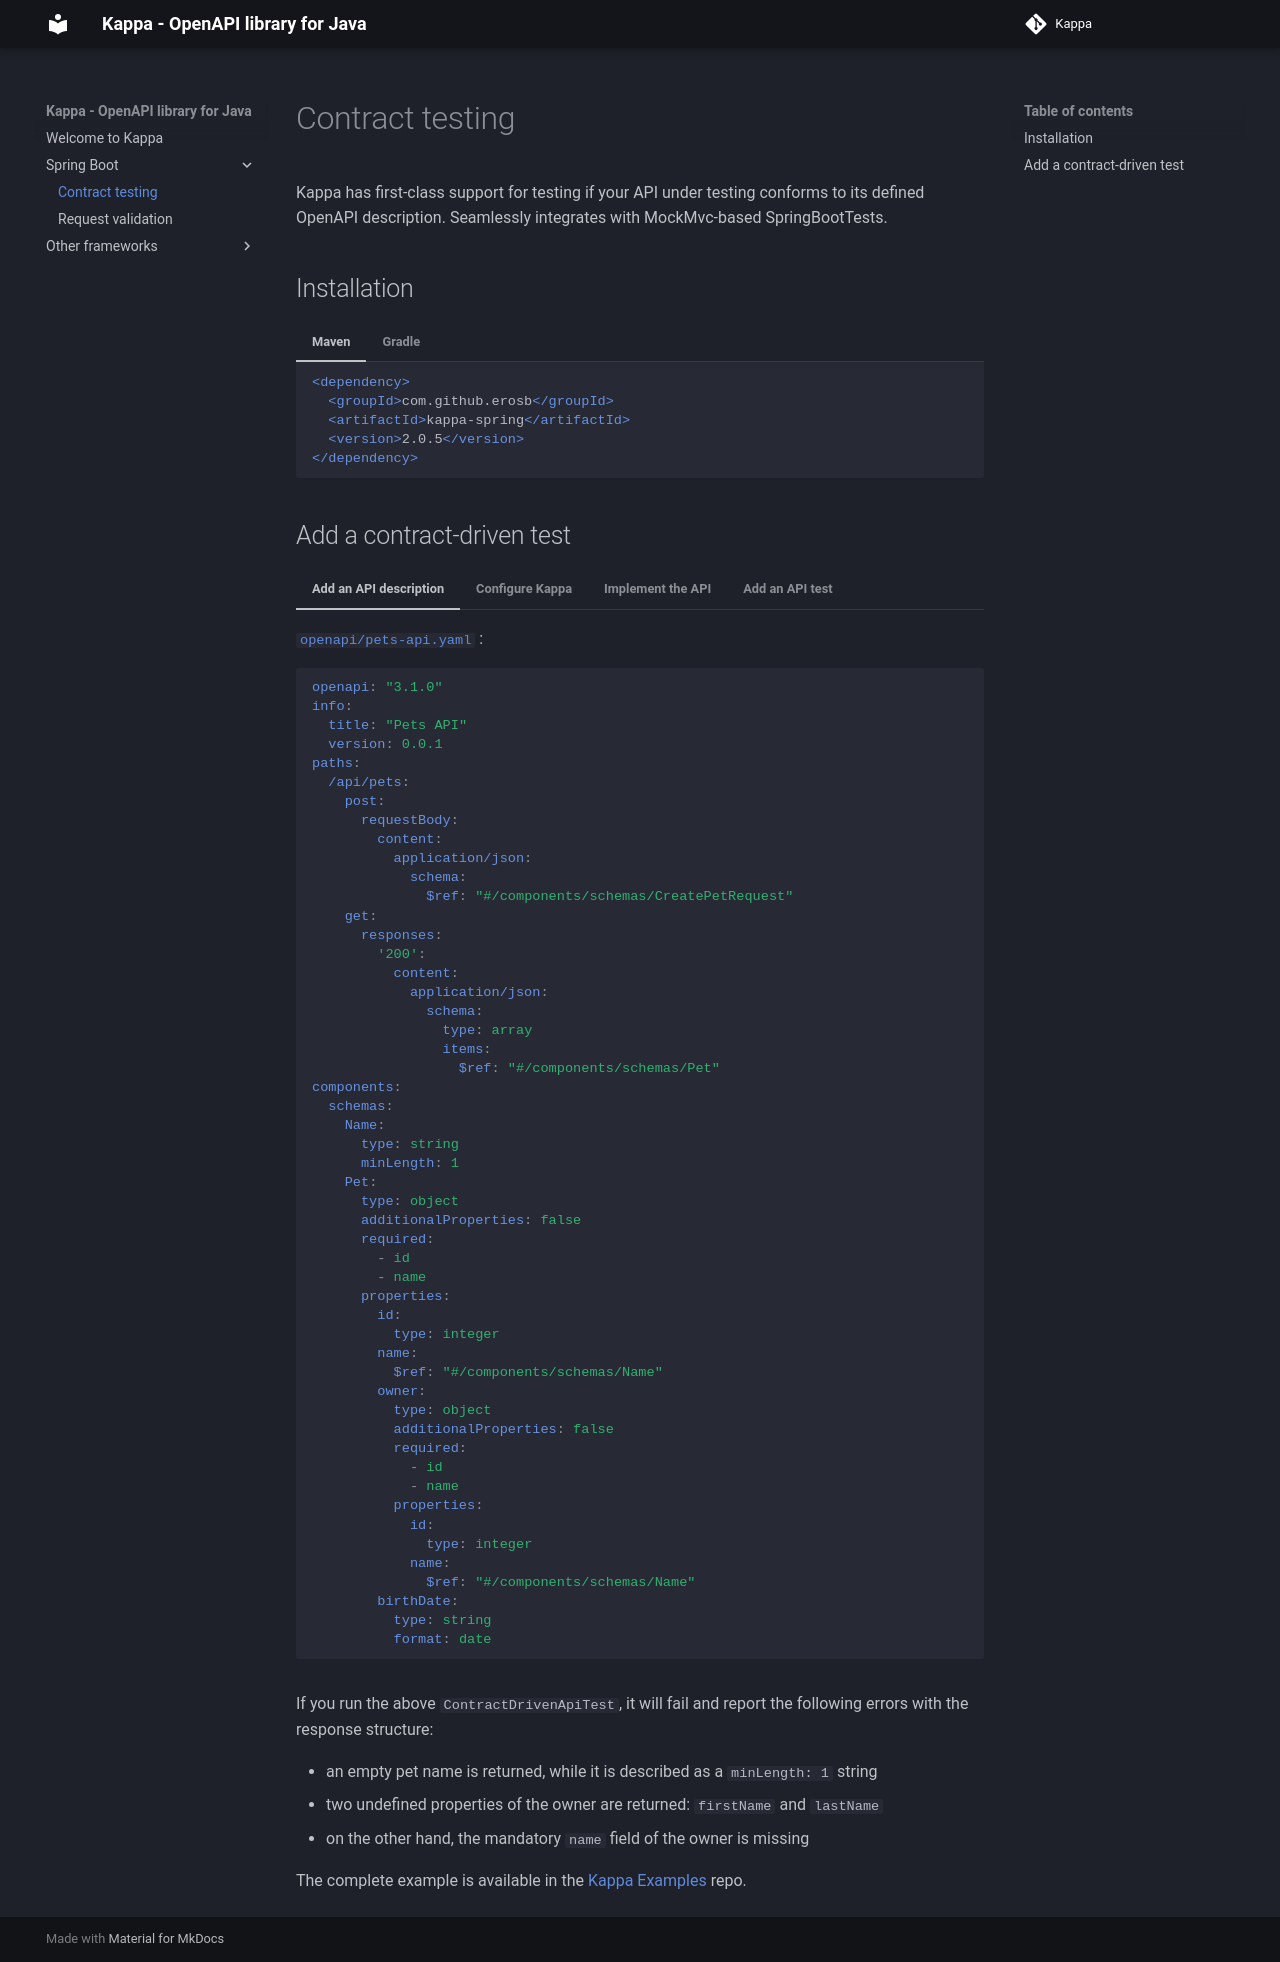

repository: erosb/kappa · page: spring-boot/contract-testing/index.html · generator: mkdocs

# Contract testing


Kappa has first-class support for testing if your API under testing conforms to its defined OpenAPI description. Seamlessly integrates with MockMvc-based SpringBootTests.

## Installation

=== "Maven"

    ```xml
    <dependency>
      <groupId>com.github.erosb</groupId>
      <artifactId>kappa-spring</artifactId>
      <version>2.0.0-RC16</version>
    </dependency>
    ```

=== "Gradle"

    ```kotlin
      testImplementation("com.github.erosb:kappa-spring:2.0.0-RC16")
    ```



## Add a contract-driven test

=== "Add an API description"

    [`openapi/pets-api.yaml`](https://github.com/erosb/kappa-examples/blob/master/kappa-spring-boot-examples/src/main/resources/openapi/pets-api.yaml) :

    ```yaml
    openapi: "3.1.0"
    info:
      title: "Pets API"
      version: 0.0.1
    paths:
      /api/pets:
        post:
          requestBody:
            content:
              application/json:
                schema:
                  $ref: "#/components/schemas/CreatePetRequest"
        get:
          responses:
            '200':
              content:
                application/json:
                  schema:
                    type: array
                    items:
                      $ref: "#/components/schemas/Pet"
    components:
      schemas:
        Name:
          type: string
          minLength: 1
        Pet:
          type: object
          additionalProperties: false
          required:
            - id
            - name
          properties:
            id:
              type: integer
            name:
              $ref: "#/components/schemas/Name"
            owner:
              type: object
              additionalProperties: false
              required:
                - id
                - name
              properties:
                id:
                  type: integer
                name:
                  $ref: "#/components/schemas/Name"
            birthDate:
              type: string
              format: date

    ```
=== "Tell Kappa about your API definition"

    [`KappaSpringBootExampleApplication.java`](https://github.com/erosb/kappa-examples/blob/master/kappa-spring-boot-examples/src/main/java/com/github/erosb/kappa/examples/KappaSpringBootExampleApplication.java):

    ```java
    @SpringBootApplication
    public class KappaSpringBootExampleApplication {

    	public static void main(String[] args) {
    		SpringApplication.run(KappaSpringBootExampleApplication.class, args);
    	}

    	@Bean
    	public KappaSpringConfiguration kappaConfig() {
    		var kappaConfig = new KappaSpringConfiguration();
    		var mapping = new LinkedHashMap<String, String>();
    		mapping.put("/**", "/openapi/pets-api.yaml"); // (1)
    		kappaConfig.setOpenapiDescriptions(mapping);
    		return kappaConfig;
    	}
    }

    ```

    1. If your OpenAPI descriptions are split into multiple files, you can map multiple request paths to yaml files describing them

=== "Implement the API"

    [`PetController.java`](https://github.com/erosb/kappa-examples/blob/master/kappa-spring-boot-examples/src/main/java/com/github/erosb/kappa/examples/PetController.java):

    ```java
    record User(int id, String firstName, String lastName) {
    }

    record Pet(int id, String name, User owner, long birthDate) {
    }

    @RestController
    @RequestMapping("/api/pets")
    public class PetController {

        @GetMapping
        List<Pet> getPets() {
            return List.of(
                new Pet(
                    1,
                    "",
                    new User(2, "John", "Doe"),
                    LocalDate.parse("2017-08-08").toEpochDay()
                )
            );
        }
    }
    ```

=== "Add an API test"

    [`ContractDrivenApiTest.java`](https://github.com/erosb/kappa-examples/blob/master/kappa-spring-boot-examples/src/test/java/com/github/erosb/kappa/examples/ContractDrivenApiTest.java):

    ```java
    @SpringBootTest
    @AutoConfigureMockMvc
    @EnableKappaContractTesting //(1)
    public class ContractDrivenApiTest {


        @Autowired
        MockMvc mvc;

        @Test
        void testListPets() throws Exception {
            mvc.perform(get("/api/pets")
                    .accept(MediaType.APPLICATION_JSON))
                    .andExpect(status().isOk())
                    .andExpect(jsonPath("$.size()").value(1)); // (2)
        }
    }

    ```

    1.  This annotation enables contract verification on every request and response.
        If either the request or response doesn't match, the API, the test fails
    2.  The assertions of the test pass, but Kappa will catch the structural mismatches of the response



If you run the above `ContractDrivenApiTest`, it will fail and report the following errors with the response structure:

 * an empty pet name is returned, while it is described as a `minLength: 1` string
 * two undefined properties of the owner are returned: `firstName` and `lastName`
 * on the other hand, the mandatory `name` field of the owner is missing


The complete example is available in the [Kappa Examples](https://github.com/erosb/kappa-examples/tree/master/kappa-spring-boot-examples) repo.
